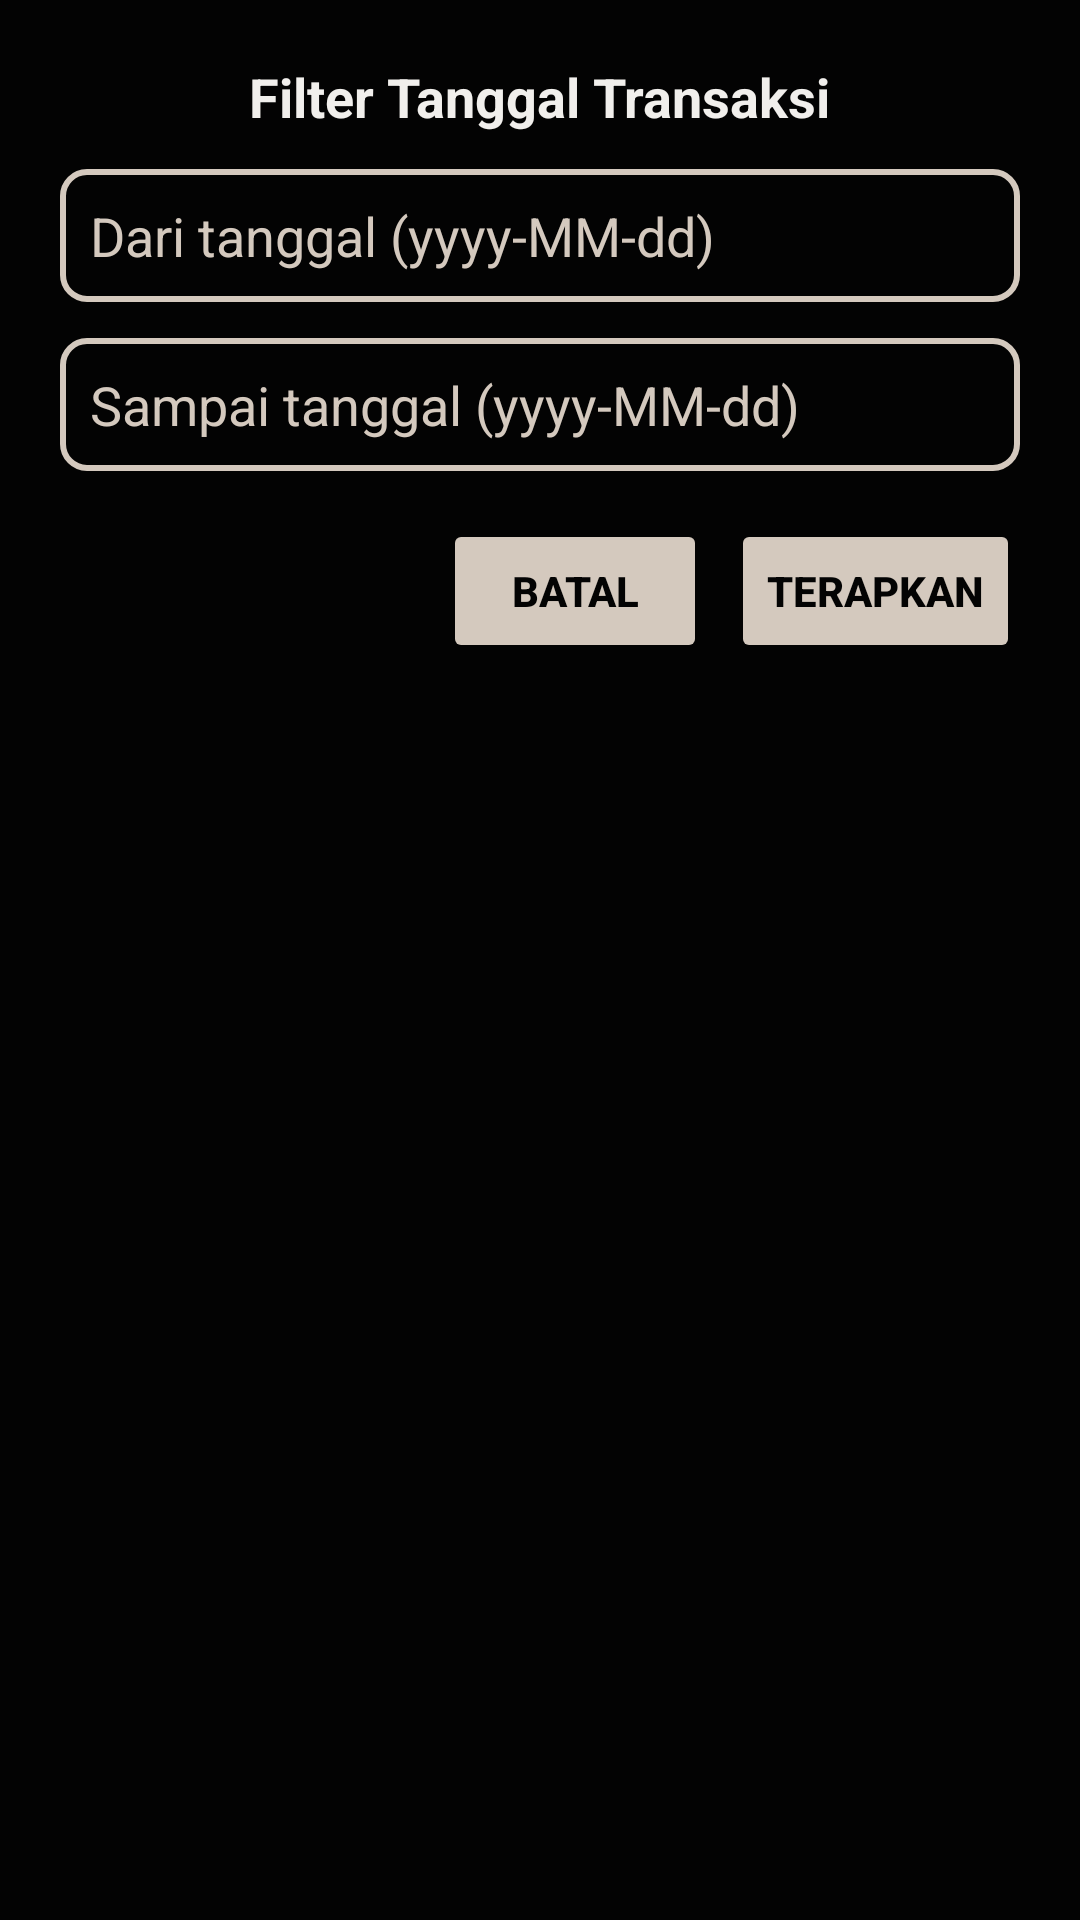

Produce the Android XML layout that renders to this screen, including the resource entries it uses.
<!-- AndroidManifest.xml: application theme Theme.POSdiSoftwa -->
<!-- res/layout/dialog_transaction_date_filter.xml -->
<?xml version="1.0" encoding="utf-8"?>
<LinearLayout xmlns:android="http://schemas.android.com/apk/res/android"
    android:orientation="vertical"
    android:padding="20dp"
    android:background="#030303"
    android:layout_width="match_parent"
    android:layout_height="wrap_content">

    <TextView
        android:id="@+id/tvTitle"
        android:text="Filter Tanggal Transaksi"
        android:textStyle="bold"
        android:textColor="#F1EFEC"
        android:textSize="18sp"
        android:layout_gravity="center_horizontal"
        android:layout_marginBottom="12dp"
        android:layout_width="wrap_content"
        android:layout_height="wrap_content" />

    <EditText
        android:id="@+id/etStartDate"
        android:hint="Dari tanggal (yyyy-MM-dd)"
        android:focusable="false"
        android:background="@drawable/border_orange"
        android:padding="10dp"
        android:textColor="#F1EFEC"
        android:textColorHint="#D4C9BE"
        android:layout_width="match_parent"
        android:layout_height="wrap_content" />

    <EditText
        android:id="@+id/etEndDate"
        android:hint="Sampai tanggal (yyyy-MM-dd)"
        android:focusable="false"
        android:background="@drawable/border_orange"
        android:padding="10dp"
        android:textColor="#F1EFEC"
        android:textColorHint="#D4C9BE"
        android:layout_width="match_parent"
        android:layout_height="wrap_content"
        android:layout_marginTop="12dp" />

    <LinearLayout
        android:orientation="horizontal"
        android:gravity="end"
        android:layout_width="match_parent"
        android:layout_height="wrap_content"
        android:layout_marginTop="16dp">

        <Button
            android:id="@+id/btnCancel"
            android:text="Batal"
            android:layout_width="wrap_content"
            android:layout_height="wrap_content"
            android:backgroundTint="#D4C9BE"
            android:textColor="#030303"
            android:textStyle="bold" />

        <Button
            android:id="@+id/btnFilter"
            android:text="Terapkan"
            android:layout_width="wrap_content"
            android:layout_height="wrap_content"
            android:layout_marginStart="8dp"
            android:backgroundTint="#D4C9BE"
            android:textColor="#030303"
            android:textStyle="bold" />
    </LinearLayout>

</LinearLayout>
<!-- resources referenced by this layout -->
<resources>
  <!-- drawable border_orange (drawable) -->
  <shape xmlns:android="http://schemas.android.com/apk/res/android">
    <solid android:color="#030303"/> 
    <stroke
        android:width="2dp"
        android:color="#D4C9BE"/> 
    <corners android:radius="8dp"/> 
  </shape>
  <style name="Theme.POSdiSoftwa" parent="Base.Theme.POSdiSoftwa" />
  <style name="Base.Theme.POSdiSoftwa" parent="Theme.Material3.DayNight.NoActionBar">
          
          
      </style>
</resources>
